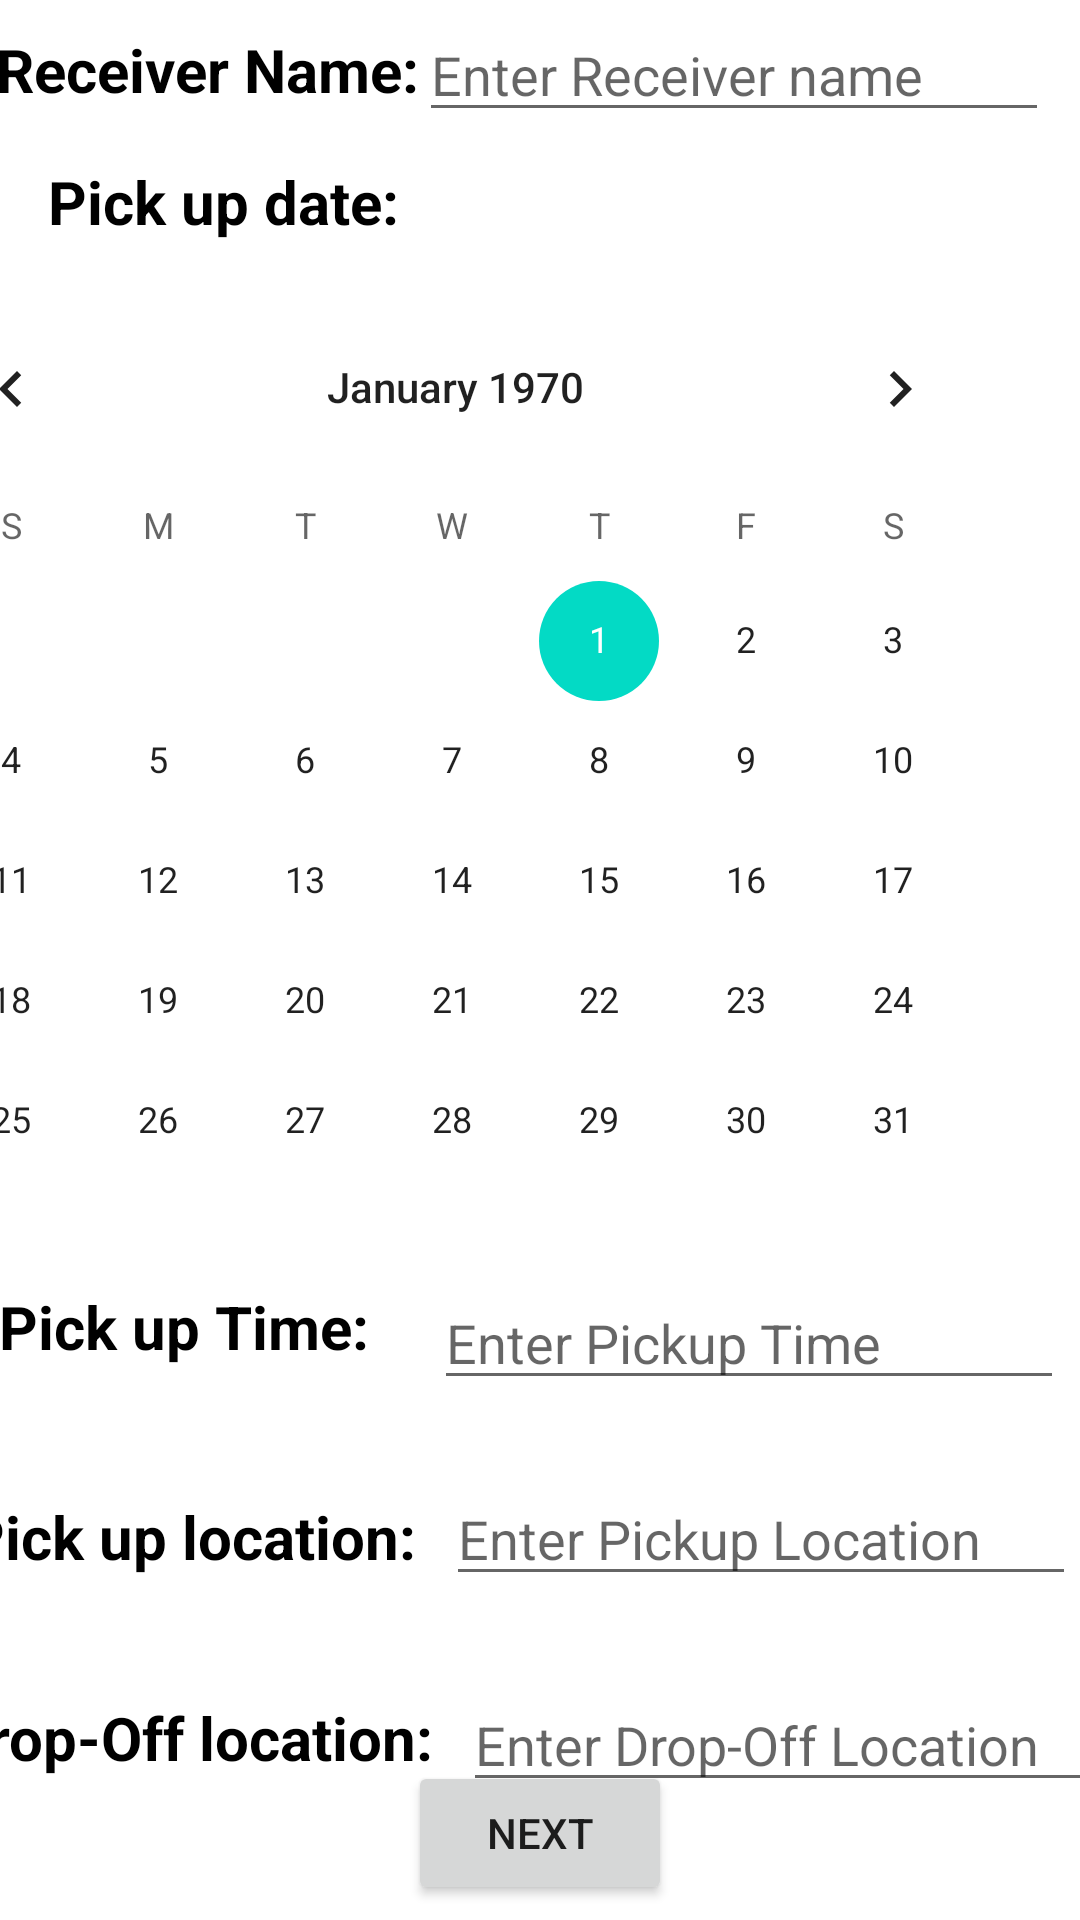

Layout XML and referenced resources for this Android screen:
<!-- AndroidManifest.xml: application theme Theme.Week9 -->
<!-- res/layout/fragment_new_delivery.xml -->
<?xml version="1.0" encoding="utf-8"?>
<androidx.constraintlayout.widget.ConstraintLayout xmlns:android="http://schemas.android.com/apk/res/android"
    xmlns:app="http://schemas.android.com/apk/res-auto"
    xmlns:tools="http://schemas.android.com/tools"
    android:layout_width="match_parent"
    android:layout_height="match_parent"
    tools:context=".NewDeliveryFragment">


    <EditText
        android:id="@+id/editTextdropoffLocation"
        android:layout_width="wrap_content"
        android:layout_height="wrap_content"
        android:layout_marginTop="35dp"
        android:layout_marginEnd="13dp"
        android:ems="10"
        android:hint="Enter Drop-Off Location"
        android:inputType="textPersonName"
        app:layout_constraintBottom_toBottomOf="@+id/textView14"
        app:layout_constraintEnd_toEndOf="parent"
        app:layout_constraintStart_toEndOf="@+id/textView14"
        app:layout_constraintTop_toBottomOf="@+id/editTextPickupLocation" />

    <EditText
        android:id="@+id/editTextPickupTime"
        android:layout_width="wrap_content"
        android:layout_height="wrap_content"
        android:layout_marginEnd="6dp"
        android:layout_marginBottom="24dp"
        android:ems="10"
        android:hint="Enter Pickup Time"
        android:inputType="textPersonName"
        app:layout_constraintBottom_toTopOf="@+id/editTextPickupLocation"
        app:layout_constraintEnd_toEndOf="parent"
        app:layout_constraintStart_toEndOf="@+id/textView9" />

    <CalendarView
        android:id="@+id/calendarView"
        android:layout_width="385dp"
        android:layout_height="300dp"
        android:layout_marginEnd="16dp"
        android:layout_marginBottom="33dp"
        app:layout_constraintBottom_toTopOf="@+id/textView9"
        app:layout_constraintEnd_toEndOf="parent"
        app:layout_constraintTop_toBottomOf="@+id/textView8" />

    <TextView
        android:id="@+id/textView6"
        android:layout_width="wrap_content"
        android:layout_height="wrap_content"
        android:layout_marginStart="100dp"
        android:layout_marginTop="40dp"
        android:layout_marginBottom="20dp"
        android:text="New Delivery"
        android:textColor="#000000"
        android:textSize="24sp"
        android:textStyle="bold"
        app:layout_constraintBottom_toTopOf="@+id/textView7"
        app:layout_constraintStart_toStartOf="parent"
        app:layout_constraintTop_toTopOf="parent" />

    <TextView
        android:id="@+id/textView7"
        android:layout_width="wrap_content"
        android:layout_height="wrap_content"
        android:layout_marginStart="3dp"
        android:layout_marginBottom="17dp"
        android:text="Receiver Name:"
        android:textColor="#000000"
        android:textSize="20sp"
        android:textStyle="bold"
        app:layout_constraintBottom_toTopOf="@+id/textView8"
        app:layout_constraintEnd_toStartOf="@+id/editTextReceiverName"
        app:layout_constraintStart_toStartOf="parent"
        app:layout_constraintTop_toBottomOf="@+id/textView6" />

    <TextView
        android:id="@+id/textView8"
        android:layout_width="wrap_content"
        android:layout_height="wrap_content"
        android:layout_marginStart="16dp"
        android:layout_marginBottom="15dp"
        android:text="Pick up date: "
        android:textColor="#000000"
        android:textSize="20sp"
        android:textStyle="bold"
        app:layout_constraintBottom_toTopOf="@+id/calendarView"
        app:layout_constraintStart_toStartOf="parent"
        app:layout_constraintTop_toBottomOf="@+id/textView7" />

    <TextView
        android:id="@+id/textView9"
        android:layout_width="wrap_content"
        android:layout_height="wrap_content"
        android:layout_marginEnd="22dp"
        android:layout_marginBottom="43dp"
        android:text="Pick up Time:"
        android:textColor="#000000"
        android:textSize="20sp"
        android:textStyle="bold"
        app:layout_constraintBottom_toTopOf="@+id/textView10"
        app:layout_constraintEnd_toStartOf="@+id/editTextPickupTime"
        app:layout_constraintStart_toStartOf="parent"
        app:layout_constraintTop_toBottomOf="@+id/calendarView" />

    <TextView
        android:id="@+id/textView10"
        android:layout_width="wrap_content"
        android:layout_height="wrap_content"
        android:layout_marginEnd="10dp"
        android:layout_marginBottom="40dp"
        android:text="Pick up location:"
        android:textColor="#000000"
        android:textSize="20sp"
        android:textStyle="bold"
        app:layout_constraintBottom_toTopOf="@+id/textView14"
        app:layout_constraintEnd_toStartOf="@+id/editTextPickupLocation"
        app:layout_constraintStart_toStartOf="parent"
        app:layout_constraintTop_toBottomOf="@+id/textView9" />

    <TextView
        android:id="@+id/textView14"
        android:layout_width="wrap_content"
        android:layout_height="wrap_content"
        android:layout_marginEnd="10dp"
        android:layout_marginBottom="130dp"
        android:text="Drop-Off location:"
        android:textColor="#000000"
        android:textSize="20sp"
        android:textStyle="bold"
        app:layout_constraintBottom_toBottomOf="parent"
        app:layout_constraintEnd_toStartOf="@+id/editTextdropoffLocation"
        app:layout_constraintHorizontal_chainStyle="packed"
        app:layout_constraintStart_toStartOf="parent"
        app:layout_constraintTop_toBottomOf="@+id/textView10" />

    <Button
        android:id="@+id/nextbutton"
        android:layout_width="wrap_content"
        android:layout_height="wrap_content"
        android:layout_marginBottom="5dp"
        android:text="Next"
        app:layout_constraintBottom_toBottomOf="parent"
        app:layout_constraintEnd_toEndOf="parent"
        app:layout_constraintStart_toStartOf="parent" />

    <EditText
        android:id="@+id/editTextReceiverName"
        android:layout_width="wrap_content"
        android:layout_height="wrap_content"
        android:layout_marginTop="13dp"
        android:layout_marginEnd="15dp"
        android:ems="10"
        android:hint="Enter Receiver name"
        android:inputType="textPersonName"
        app:layout_constraintEnd_toEndOf="parent"
        app:layout_constraintStart_toEndOf="@+id/textView7"
        app:layout_constraintTop_toBottomOf="@+id/textView6" />

    <EditText
        android:id="@+id/editTextPickupLocation"
        android:layout_width="wrap_content"
        android:layout_height="wrap_content"
        android:layout_marginEnd="13dp"
        android:ems="10"
        android:hint="Enter Pickup Location"
        android:inputType="textPersonName"
        app:layout_constraintBaseline_toBaselineOf="@+id/textView10"
        app:layout_constraintEnd_toEndOf="parent"
        app:layout_constraintStart_toEndOf="@+id/textView10" />
</androidx.constraintlayout.widget.ConstraintLayout>
<!-- resources referenced by this layout -->
<resources>
  <style name="Theme.Week9" parent="Theme.MaterialComponents.DayNight.DarkActionBar">
          
          <item name="colorPrimary">@color/purple_500</item>
          <item name="colorPrimaryVariant">@color/purple_700</item>
          <item name="colorOnPrimary">@color/white</item>
          
          <item name="colorSecondary">@color/teal_200</item>
          <item name="colorSecondaryVariant">@color/teal_700</item>
          <item name="colorOnSecondary">@color/black</item>
          
          <item name="android:statusBarColor" tools:targetApi="21">?attr/colorPrimaryVariant</item>
          
      </style>
  <!-- not gathered from this repository: default colours our renderer supplied (Android Studio template values) -->
  <color name="purple_500">#FF6200EE</color>
  <color name="purple_700">#FF3700B3</color>
  <color name="teal_200">#FF03DAC5</color>
  <color name="teal_700">#FF018786</color>
  <color name="black">#FF000000</color>
  <color name="white">#FFFFFFFF</color>
</resources>
